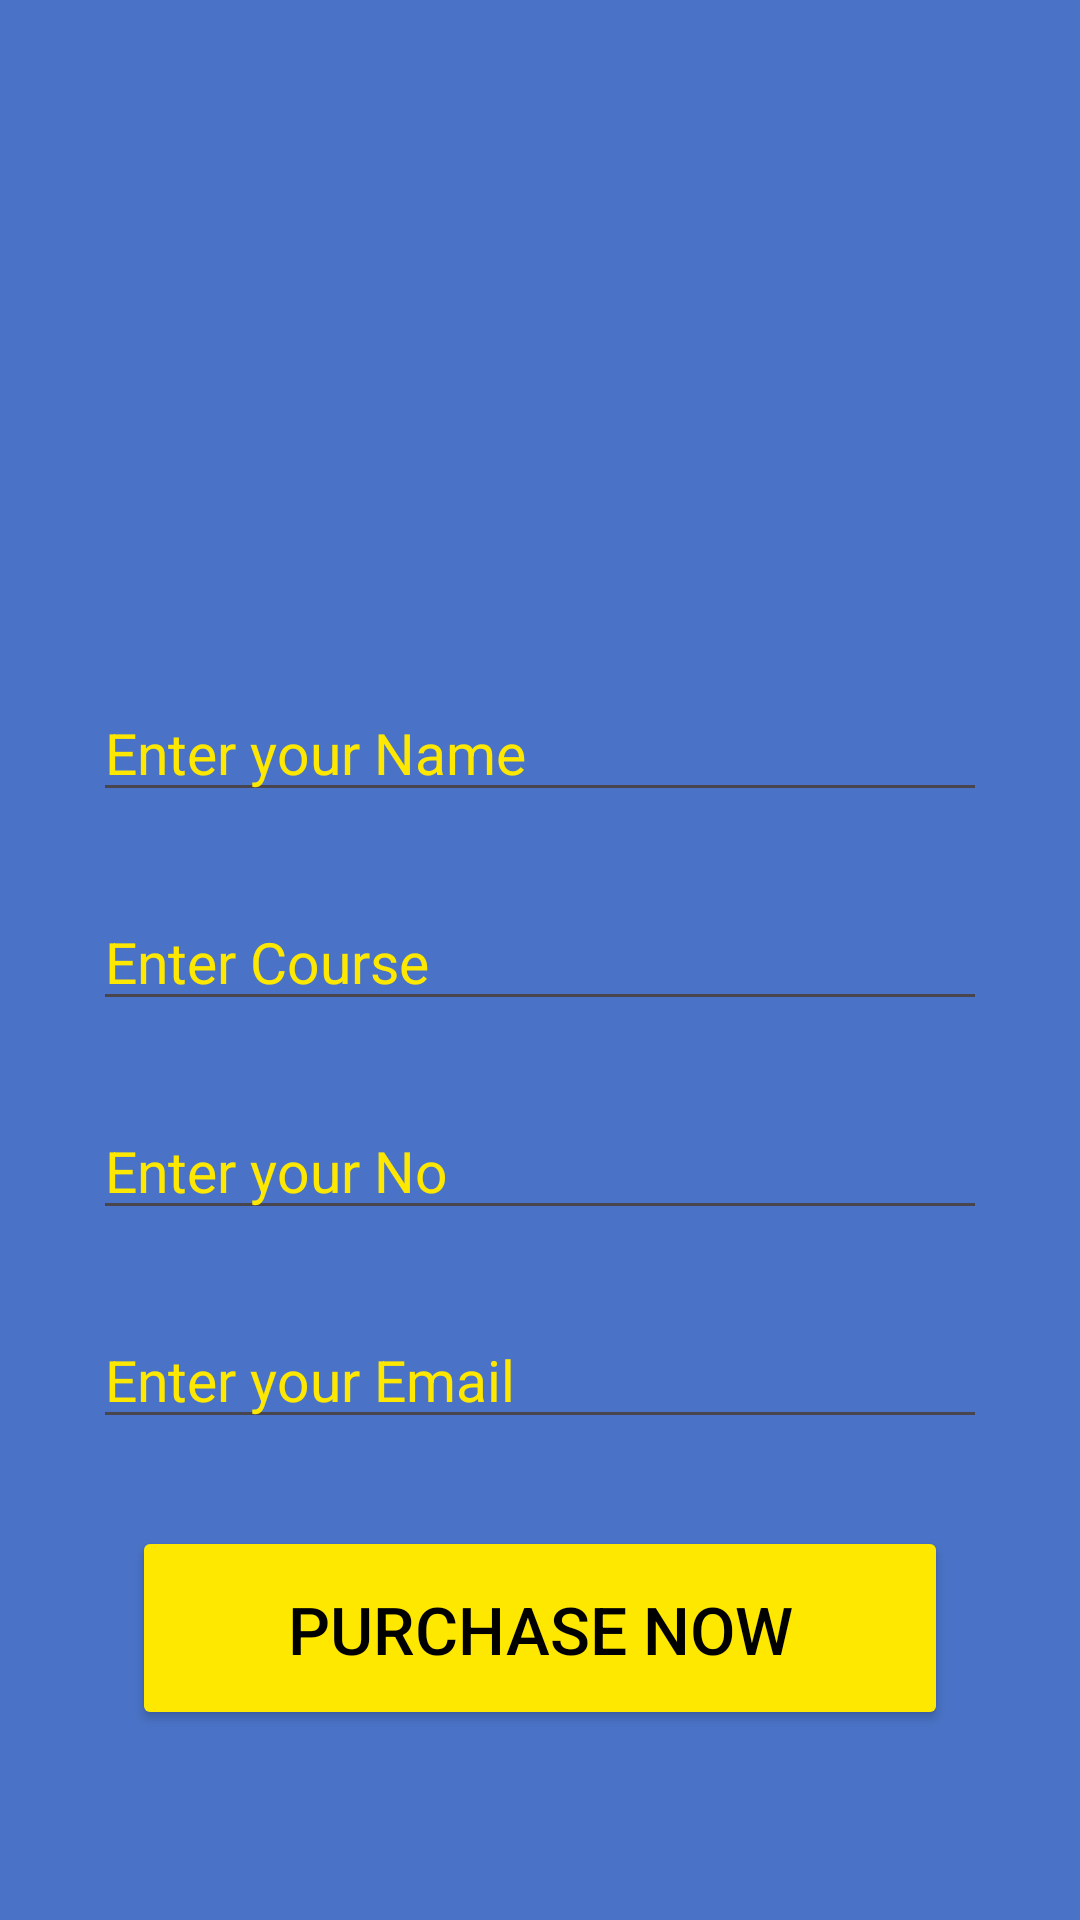

Android layout source for this screen:
<!-- AndroidManifest.xml: application theme Theme.DemoApp -->
<!-- res/layout/activity_course_history.xml -->
<?xml version="1.0" encoding="utf-8"?>
<LinearLayout xmlns:android="http://schemas.android.com/apk/res/android"
    xmlns:app="http://schemas.android.com/apk/res-auto"
    xmlns:tools="http://schemas.android.com/tools"
    android:id="@+id/main"
    android:background="@color/navyBlue"
    android:layout_width="match_parent"
    android:layout_height="match_parent"
    android:overScrollMode="always"
    android:orientation="vertical"
    android:padding="23dp"
    tools:context="Project1.CourseHistory">

    <ScrollView
        android:layout_width="match_parent"
        android:layout_height="match_parent">

        <LinearLayout
            android:layout_width="match_parent"
            android:layout_height="wrap_content"
            android:orientation="vertical">


    <ImageView
            android:id="@+id/img"
            android:layout_width="match_parent"
            android:layout_height="170dp"
            android:layout_margin="8dp"
            android:src="@drawable/course" />

            <EditText
                android:id="@+id/etName"
                android:layout_width="match_parent"
                android:layout_height="wrap_content"
                android:layout_margin="8dp"
                android:layout_marginTop="21dp"
                android:ems="10"
                android:hint="@string/Name"
                android:inputType="text"
                android:paddingTop="21dp"
                android:textColor="@color/white"
                android:textColorHint="@color/yellow"
                android:textSize="19sp" />

            <EditText
            android:id="@+id/etCourse"
            android:layout_width="match_parent"
            android:layout_height="wrap_content"
            android:layout_marginTop="11dp"
            android:layout_margin="8dp"
            android:textSize="19sp"
            android:paddingTop="21dp"
            android:inputType="textMultiLine"
            android:overScrollMode="always"
            android:gravity="top|start"
            android:scrollbars="vertical"
            android:textColorHint="@color/yellow"
            android:textColor="@color/white"
            android:minLines="1"
            android:maxLines="9"
            android:ems="10"
            android:hint= "@string/Course" />

        <EditText
            android:id="@+id/etNo"
            android:layout_width="match_parent"
            android:layout_height="wrap_content"
            android:layout_marginTop="21dp"
            android:paddingTop="21dp"
            android:textSize="19sp"
            android:ems="10"
            android:layout_margin="8dp"
            android:inputType="number"
            android:textColorHint="@color/yellow"
            android:textColor="@color/white"
            android:hint= "@string/No" />

    <EditText
        android:id="@+id/etEmail"
        android:layout_width="match_parent"
        android:layout_height="wrap_content"
        android:layout_margin="8dp"
        android:layout_marginTop="21dp"
        android:textSize="19sp"
        android:ems="10"
        android:hint="@string/Email"
        android:inputType="text"
        android:paddingTop="21dp"
        android:textColor="@color/white"
        android:textColorHint="@color/yellow" />

    <Button
            android:id="@+id/btnOrder"
            android:layout_width="match_parent"
            android:layout_height="68dp"
            android:layout_margin="21dp"
            android:layout_marginTop="51dp"
            android:layout_gravity="center"
            android:textColor="@color/black"
            android:gravity="center"
            android:backgroundTint="@color/yellow"
            android:textSize="22sp"
            android:paddingTop="11dp"
            android:text="Purchase Now" />
        </LinearLayout>
    </ScrollView>
    </LinearLayout>
<!-- resources referenced by this layout -->
<resources>
  <color name="black">#FF000000</color>
  <color name="navyBlue">#4A73C7</color>
  <color name="white">#FFFFFFFF</color>
  <color name="yellow">#FFE800</color>
  <string name="Course">Enter Course"</string>
  <string name="Email">Enter your Email"</string>
  <string name="Name">Enter your Name"</string>
  <string name="No">Enter your No"</string>
  <style name="Theme.DemoApp" parent="Base.Theme.DemoApp" />
  <style name="Base.Theme.DemoApp" parent="Theme.Material3.Light.NoActionBar">
          android:theme="@style/Theme.AppCompat.Light.NoActionBar"
          ...&gt;
          
          
      </style>
</resources>
